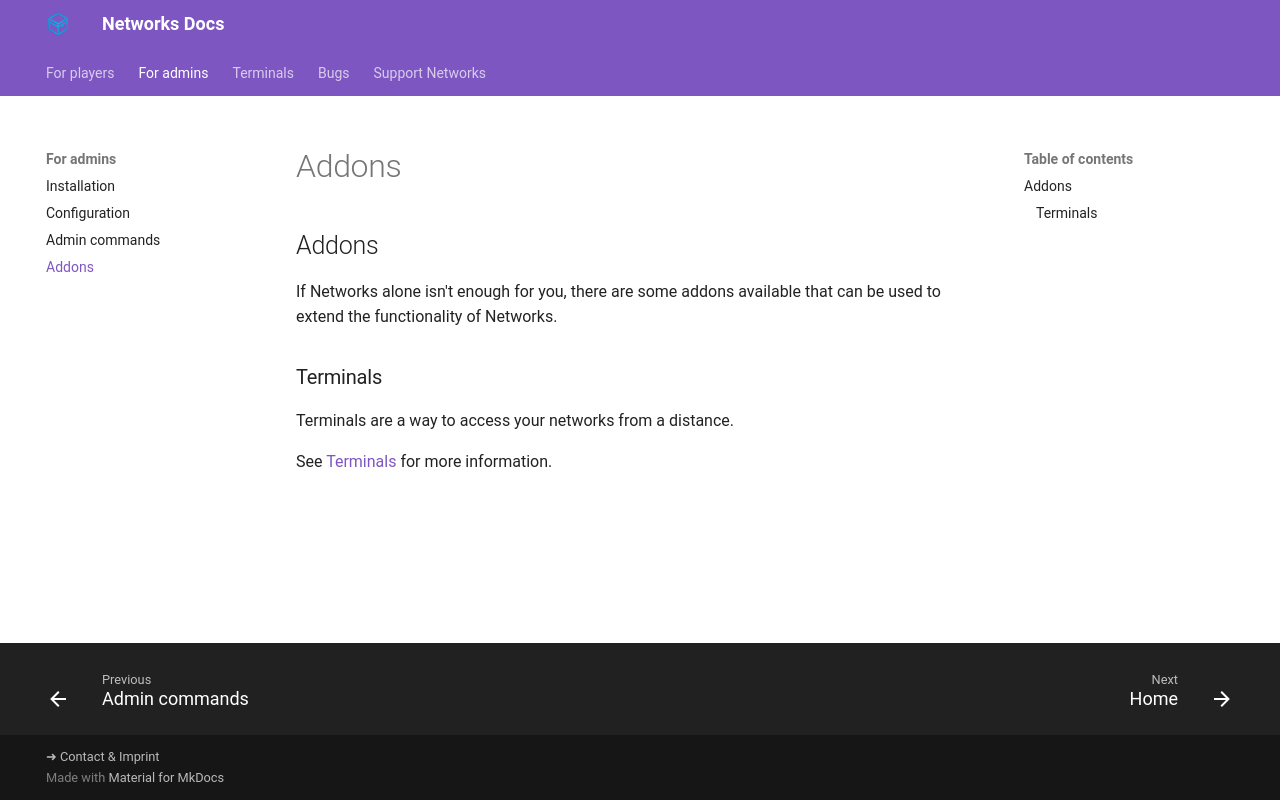

repository: Kwantux/networks-docs · page: admin/addons/index.html · generator: mkdocs

## Addons

If Networks alone isn't enough for you, there are some addons available that can be used to extend the functionality of Networks.

### Terminals

Terminals are a way to access your networks from a distance.

See [Terminals](/terminals/home.md) for more information.
